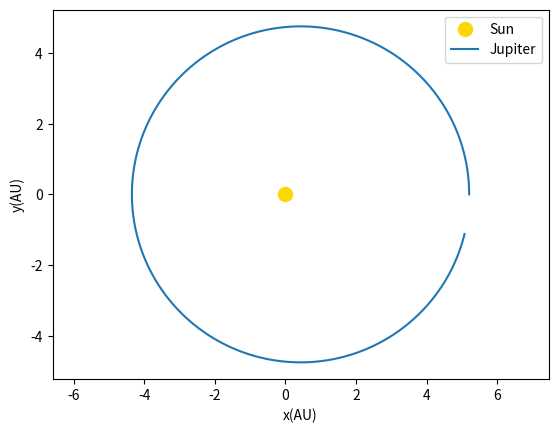

Recreate this plot in Python.
import numpy as np
import matplotlib.pyplot as plt

M_s = 1
G = 39.5
alpha = 0.01

def get_ACC(G, M_s, r):
    return (G * M_s) / (r ** 3)

def get_radius(x, y):
    return np.sqrt(x ** 2 + y ** 2)


def func_x(x_i, vx_i, r, dt):
    return x_i + (vx_i * dt), vx_i - (get_ACC(G, M_s, r) * x_i * dt)


def func_y(y_i, vy_i, r, dt):
    return y_i + (vy_i * dt), vy_i - (get_ACC(G, M_s, r) * y_i * dt)


if __name__ == "__main__":
    """
    Initial conditions
    """
    # time in years
    dt = 0.0001
    total_time = 10
    n = int(total_time / dt)

    # initialize the arrays
    x = np.zeros(n)
    y = np.zeros(n)
    vx = np.zeros(n)
    vy = np.zeros(n)

    x[0] = 5.2
    y[0] = 0
    vx[0] = 0
    vy[0] = 2.63

    for i in range(n - 1):
        r = get_radius(x[i], y[i])
        x[i + 1], vx[i + 1] = func_x(x[i], vx[i], r, dt)
        y[i + 1], vy[i + 1] = func_y(y[i], vy[i], r, dt)

    plt.figure(1)
    plt.xlabel("x(AU)")
    plt.ylabel("y(AU)")
    plt.scatter(0, 0, color="gold", s=100, label="Sun")
    plt.plot(np.array(x), np.array(y), label="Jupiter")
    plt.axis("equal")
    plt.legend()
    plt.show()
